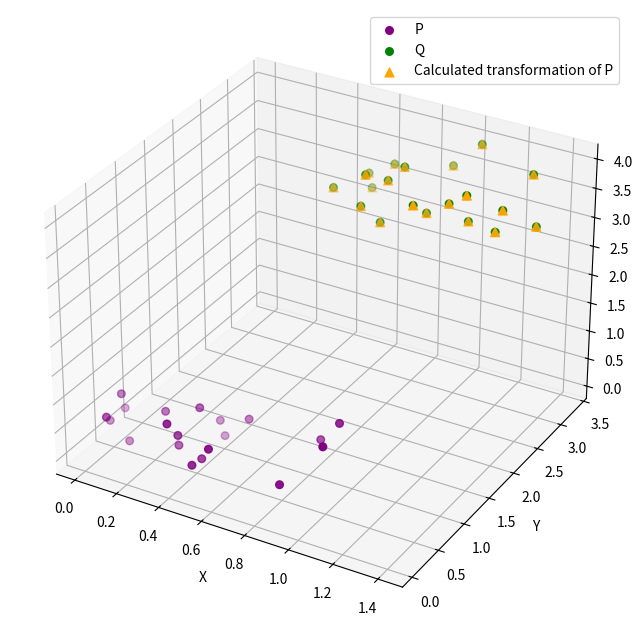

Here is the Python script that generated this plot:
"""q5_rigid_body.py

[redacted]
"""

import os
import numpy as np
import matplotlib.pyplot as plt


from typing import Tuple

def apply_transform(P, R, T):
    Q = (P @ R.T) + T
    return Q

def get_rotation_matrix3D(angle: float = 45):
    angle = np.radians(angle)
    return np.array([
        [np.cos(angle), -np.sin(angle), 0],
        [np.sin(angle), np.cos(angle), 0],
        [0, 0, 1]
    ])

def get_transformation_params(P_original: np.array, Q_original: np.array) -> Tuple:
    dim, n_points = P_original.shape
    # Get centroids and center points
    P_bar = np.mean(P_original, axis= 1)
    Q_bar = np.mean(Q_original, axis = 1)

    P = P_original - P_bar[:, np.newaxis]
    Q = Q_original - Q_bar[:, np.newaxis]

    C = P @ Q.T

    U, _ , Vh = np.linalg.svd(C)
    V = Vh.T

    R = V @ U.T
    det = np.linalg.det(R)
    # If needed fix the sign the rotation
    if det < 0:
        V[-1, :] = -1 * V[-1, :] 
        R = V @ U.T

    trans = Q_bar - (R @ P_bar)

    return R, trans


def get_test_set(n_points: int = 5, angle: float = 45, d: tuple = (1,2,3)):
    original_points = np.random.rand(n_points, 3)

    applied_rot = get_rotation_matrix3D(angle)

    applied_trans = np.array([d[0], d[1], d[2]])
    generated_points = apply_transform(original_points, applied_rot, applied_trans)

    return (original_points, generated_points, applied_rot, applied_trans)

def plot(P_original, Q_original, Q_prime, out = './results', tag = 'test'):
    os.makedirs(out, exist_ok =  True)
    fig = plt.figure(figsize=(10, 8))
    ax = fig.add_subplot(111, projection='3d')
    ax.scatter(P_original[:, 0], P_original[:, 1], P_original[:, 2], c='purple', s = 30, marker = 'o', label='P')
    ax.scatter(Q_original[:, 0], Q_original[:, 1], Q_original[:, 2], c='green', s = 30, label='Q')
    ax.scatter(Q_prime[:, 0], Q_prime[:, 1], Q_prime[:, 2], c='orange',  marker = '^', s =40, label='Calculated transformation of P')
    ax.set_xlabel('X')
    ax.set_ylabel('Y')
    ax.set_zlabel('Z')
    ax.legend()
    plt.savefig(os.path.join(out, f"rigid_transformation_{tag}.png"))


if __name__ == "__main__":
    P_original, Q_original, R_org, T_org = get_test_set(n_points= 20)
    R, T = get_transformation_params(P_original.T, Q_original.T)
    Q_calculated =  apply_transform(P_original, R, T)
    np.testing.assert_allclose(R, R_org, atol= 1e-8)
    np.testing.assert_allclose(T, T_org, atol= 1e-8)
    plot(P_original, Q_original, Q_prime= Q_calculated, tag= f"n_points{20}")
